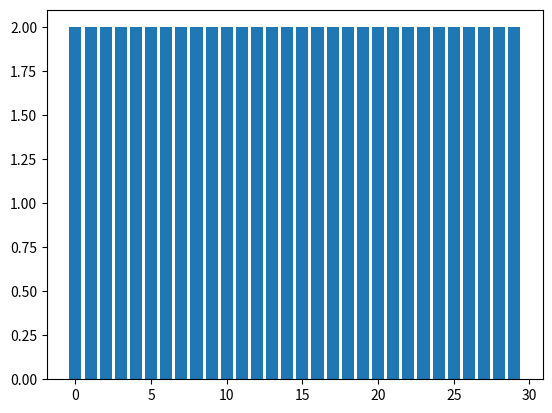

The script that saved this image:

import matplotlib.pyplot as plt

p_ = range(60)

p = [p_[0],p_[25],p_[10],p_[40],p_[20],p_[30],p_[5],p_[35],p_[15],p_[45]]
for i in range(50):
    if i%5 != 0:
        p.append(p_[i])
'''
n = 2
while len(p) < 50:
i = 0
p = []
n_ = 2
while len(p) < 50:
    for i in range(n_):
        num = i*50/n_+0.5*50/n_
        if num not in p:
            p.append(num)
    n_ += 1
'''

t = [0]*30
for i in range(len(p_)):
    t[int(p_[i]*30/60)] += 1

plt.figure()
plt.bar(range(30),t)
plt.show()
print(p)
